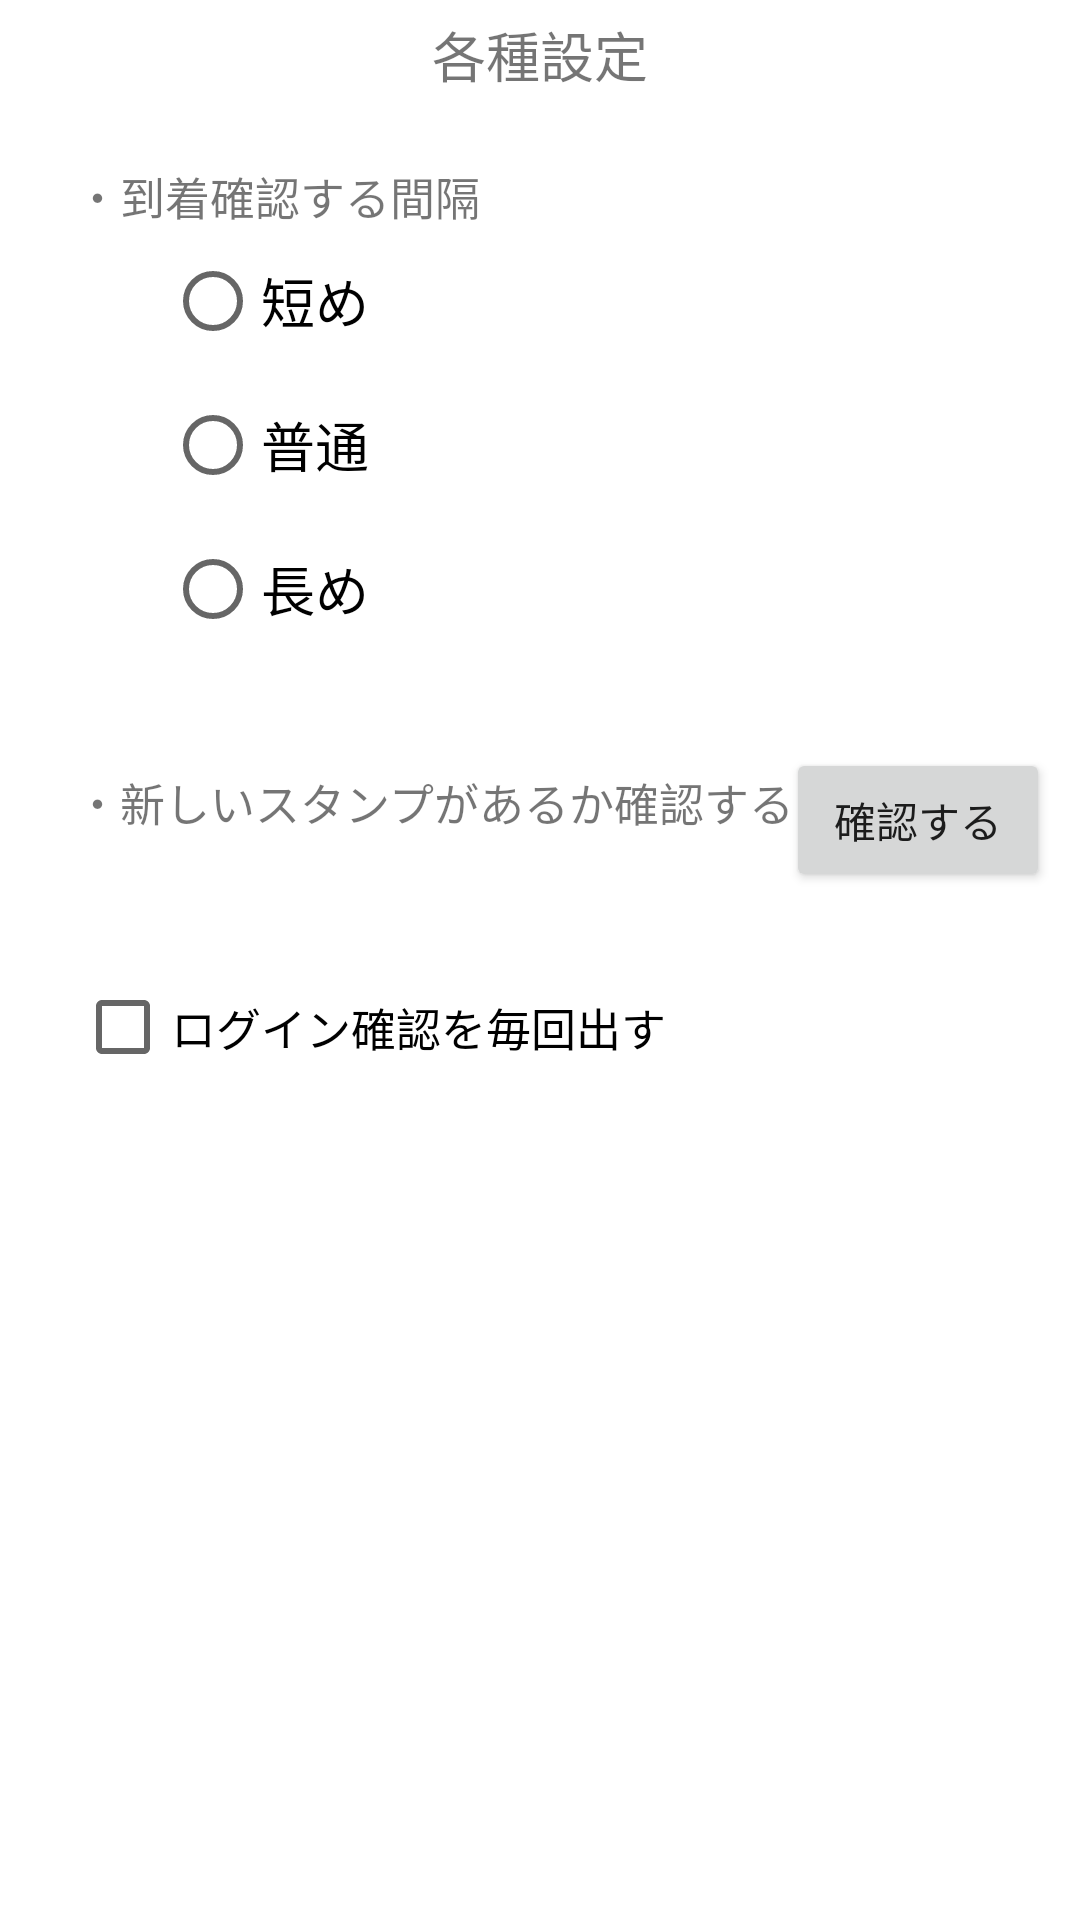

Android layout source for this screen:
<!-- AndroidManifest.xml: fallback theme Theme.MaterialComponents.DayNight.NoActionBar -->
<!-- res/layout/settings_everykind_content.xml -->
<?xml version="1.0" encoding="utf-8"?>
<LinearLayout xmlns:android="http://schemas.android.com/apk/res/android"
	android:layout_width="fill_parent"
	android:layout_height="wrap_content"
	android:orientation="vertical"
	>
	
	<TextView
		android:layout_width="wrap_content"
		android:layout_height="wrap_content"
		android:layout_gravity="center"
		android:layout_marginTop="5dip"
		android:layout_marginBottom="5dip"
		android:textSize="18sp"
		android:text="@string/settings_everykind"
		/>
		
	<ScrollView
		android:layout_width="fill_parent"
		android:layout_height="fill_parent"
		>
		<LinearLayout
			android:layout_width="fill_parent"
			android:layout_height="fill_parent"
			android:orientation="vertical"
			android:paddingLeft="10dip"
			>
			
			<LinearLayout
				android:layout_width="fill_parent"
				android:layout_height="fill_parent"
				android:orientation="vertical"
				android:paddingLeft="15dip"
				android:paddingTop="3dip"
				android:paddingBottom="3dip"
				android:background="@drawable/settings_group"
				>
				
				<TextView android:id="@+id_settings/arrive_polling_interval_label"
					android:layout_width="fill_parent"
					android:layout_height="wrap_content"
					android:layout_marginTop="15dip"
					android:text="@string/settings_arrive_polling_interval"
					android:textSize="15sp"
					/>
					
				<RadioGroup android:id="@+id_settings/arrive_polling_group"
					android:layout_width="fill_parent"
					android:layout_height="wrap_content"
					android:orientation="vertical"
					android:paddingLeft="30dip"
					>
					<RadioButton android:id="@+id_settings/polling_short"
						android:layout_width="wrap_content"
						android:layout_height="wrap_content"
						android:textSize="18sp"
						android:text="@string/settings_arrive_polling_interval_short"
						/>
					<RadioButton android:id="@+id_settings/polling_normal"
						android:layout_width="wrap_content"
						android:layout_height="wrap_content"
						android:textSize="18sp"
						android:text="@string/settings_arrive_polling_interval_normal"
						/>
					<RadioButton android:id="@+id_settings/polling_long"
						android:layout_width="wrap_content"
						android:layout_height="wrap_content"
						android:textSize="18sp"
						android:text="@string/settings_arrive_polling_interval_long"
						/>
				</RadioGroup>
			</LinearLayout>
			
			<RelativeLayout
				android:layout_width="fill_parent"
				android:layout_height="fill_parent"
				android:orientation="vertical"
				android:paddingLeft="15dip"
				android:layout_marginTop="15dip"
				android:paddingTop="3dip"
				android:paddingBottom="3dip"
				android:background="@drawable/settings_group"
				>
				<TextView android:id="@+id_settings/check_new_stamp_label"
					android:layout_width="fill_parent"
					android:layout_height="wrap_content"
					android:layout_alignParentTop="true"
					android:layout_marginTop="15dip"
					android:text="@string/settings_check_new_stamp"
					android:textSize="15sp"
					/>
					
				<TextView android:id="@+id_settings/prev_check_time"
					android:layout_width="fill_parent"
					android:layout_height="wrap_content"
					android:layout_below="@id_settings/check_new_stamp_label"
					android:gravity="center"
					android:textSize="13sp"
					/>
					
				<Button android:id="@+id_settings/check_new_stamp"
					android:layout_width="wrap_content"
					android:layout_height="wrap_content"
					android:layout_below="@id_settings/prev_check_time"
					android:layout_alignParentRight="true"
					android:layout_marginTop="8dip"
					android:layout_marginRight="10dip"
					android:text="@string/settings_check_new_stamp_button"
					/>
				
			</RelativeLayout>
			
			
			<FrameLayout
				android:layout_width="fill_parent"
				android:layout_height="wrap_content"
				android:layout_marginTop="15dip"
				android:paddingLeft="15dip"
				android:paddingTop="3dip"
				android:paddingBottom="3dip"
				android:background="@drawable/settings_group"
				>
				<CheckBox android:id="@+id_settings/show_urge"
					android:layout_width="fill_parent"
					android:layout_height="wrap_content"
					android:text="@string/settings_show_urge"
					android:textSize="15sp"
					/>
			</FrameLayout>
				
		</LinearLayout>
	</ScrollView>
			</LinearLayout>
<!-- resources referenced by this layout -->
<resources>
  <string name="settings_arrive_polling_interval">・到着確認する間隔</string>
  <string name="settings_arrive_polling_interval_long">長め</string>
  <string name="settings_arrive_polling_interval_normal">普通</string>
  <string name="settings_arrive_polling_interval_short">短め</string>
  <string name="settings_check_new_stamp">・新しいスタンプがあるか確認する</string>
  <string name="settings_check_new_stamp_button">確認する</string>
  <string name="settings_everykind">各種設定</string>
  <string name="settings_show_urge">ログイン確認を毎回出す</string>
</resources>
